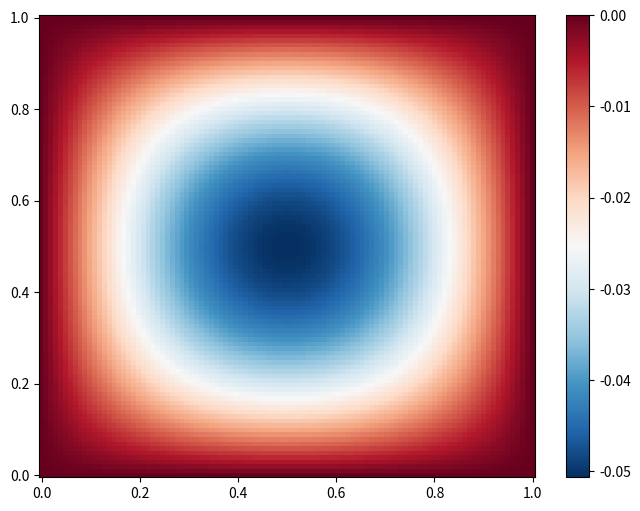
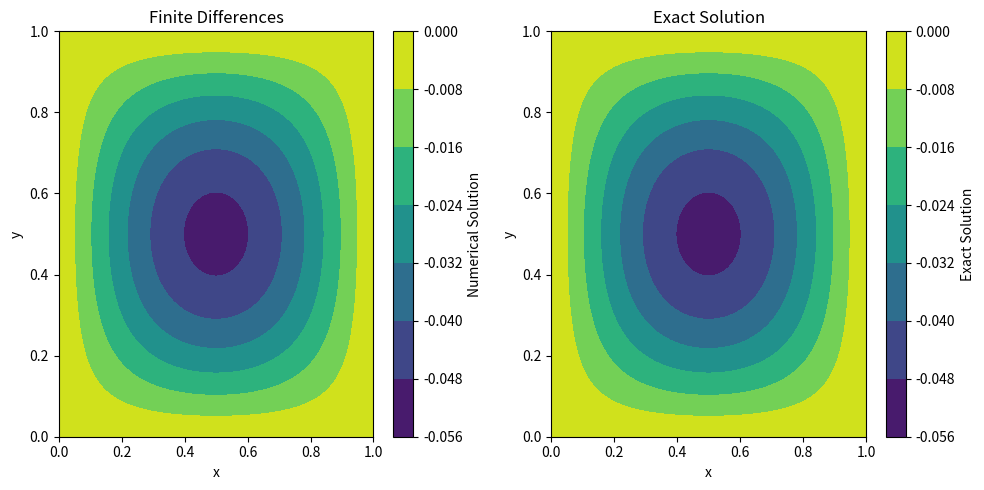

Python code for these plots, in order:
import numpy as np
import scipy.sparse as sp
import matplotlib.pyplot as plt
from scipy.sparse.linalg import spsolve

# Define parameters
N = 100              # Number of Grid poitns
u0_t, u0_b = 0, 0    # Dirichlet boundary values on the top and bottom edges
u0_l, u0_r = 0, 0    # Dirichlet boundary values on the left and right edges
dx = 1.0 / (N + 1)   # Grid spacing

# 1d Diff matix
A_1d = (sp.eye(N, k=-1) + sp.eye(N, k=1) - 2 * sp.eye(N)) / (dx**2)

#2D diff matrix using Kronecker products
A = sp.kron(sp.eye(N), A_1d) + sp.kron(A_1d, sp.eye(N))


def source_function(x, y):
    # Source term of poission (Charge distribution)
    return np.sin(np.pi * x) * np.sin(np.pi * y)

# Generate grid points
x = np.linspace(0, 1, N + 2)  # N+2 includes the boundary points
y = np.linspace(0, 1, N + 2)
X, Y = np.meshgrid(x, y)

# Create the source term on the interior grid points - no boundaries that is
f = source_function(X[1:-1, 1:-1], Y[1:-1, 1:-1])


b = f.flatten()
b = b.reshape((N, N))

# ADD boundary conditions
b[0, :] -= u0_b / dx**2
b[-1, :] -= u0_t / dx**2
b[:, 0] -= u0_l / dx**2
b[:, -1] -= u0_r / dx**2

# Reshape b to a vector for the matrix system A*u = b
b = b.flatten()

# Solve the linear system A*u = b
u = spsolve(A, b)

# Reshape the solution vector back to a 2D grid of interior points
u = u.reshape((N, N))

# Combine the interior solution with Dirichlet boundary values for plotting
U = np.vstack([
    np.ones((1, N + 2)) * u0_b,
    np.hstack([np.ones((N, 1)) * u0_l, u, np.ones((N, 1)) * u0_r]),
    np.ones((1, N + 2)) * u0_t
])

# Plot the solution
fig, ax = plt.subplots(figsize=(8, 6))

X_plot, Y_plot = np.meshgrid(np.linspace(0, 1, N + 2), np.linspace(0, 1, N + 2))

# Plot the solution using pcolor
c = ax.pcolor(X_plot, Y_plot, U, cmap='RdBu_r', shading='auto')
cb = plt.colorbar(c, ax=ax)

# Define the exact solution and source function
def exact_solution(x, y):
    return -(1 / (2 * np.pi ** 2)) * np.sin(np.pi * x) * np.sin(np.pi * y)


# Calculate the exact solution for comparison
exact = np.array([[exact_solution(xi, yi) for yi in y] for xi in x])

# Plot the numerical solution
plt.figure(figsize=(10, 5))
plt.subplot(1, 2, 1)
plt.contourf(X_plot, Y_plot, U, cmap='viridis')
plt.colorbar(label='Numerical Solution')
plt.title('Finite Differences')
plt.xlabel('x')
plt.ylabel('y')

# Plot the exact solution
plt.subplot(1, 2, 2)
plt.contourf(x, y, exact, cmap='viridis')
plt.colorbar(label='Exact Solution')
plt.title('Exact Solution')
plt.xlabel('x')
plt.ylabel('y')
plt.tight_layout()
plt.show()

